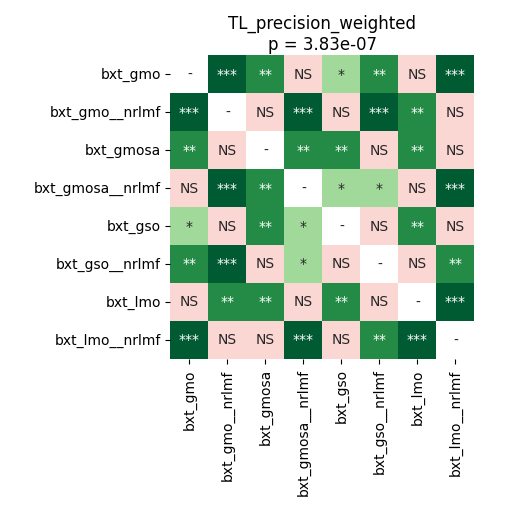

Source data for this figure (header and first rows):
	bxt_gmo	bxt_gmo__nrlmf	bxt_gmosa	bxt_gmosa__nrlmf	bxt_gso	bxt_gso__nrlmf	bxt_lmo	bxt_lmo__nrlmf
bxt_gmo	1.0	0.0002848	0.00723	0.1295	0.02156	0.00723	0.2121	0.0009969
bxt_gmo__nrlmf	0.0002848	1.0	0.708	0.0002848	0.9799	0.0004272	0.003525	0.1541
bxt_gmosa	0.00723	0.708	1.0	0.006836	0.005222	0.1816	0.005981	0.708
bxt_gmosa__nrlmf	0.1295	0.0002848	0.006836	1.0	0.01923	0.01424	0.2691	0.0002848
bxt_gso	0.02156	0.9799	0.005222	0.01923	1.0	0.2815	0.008362	0.8421
bxt_gso__nrlmf	0.00723	0.0004272	0.1816	0.01424	0.2815	1.0	0.8921	0.001221
bxt_lmo	0.2121	0.003525	0.005981	0.2691	0.008362	0.8921	1.0	0.0009969
bxt_lmo__nrlmf	0.0009969	0.1541	0.708	0.0002848	0.8421	0.001221	0.0009969	1.0
